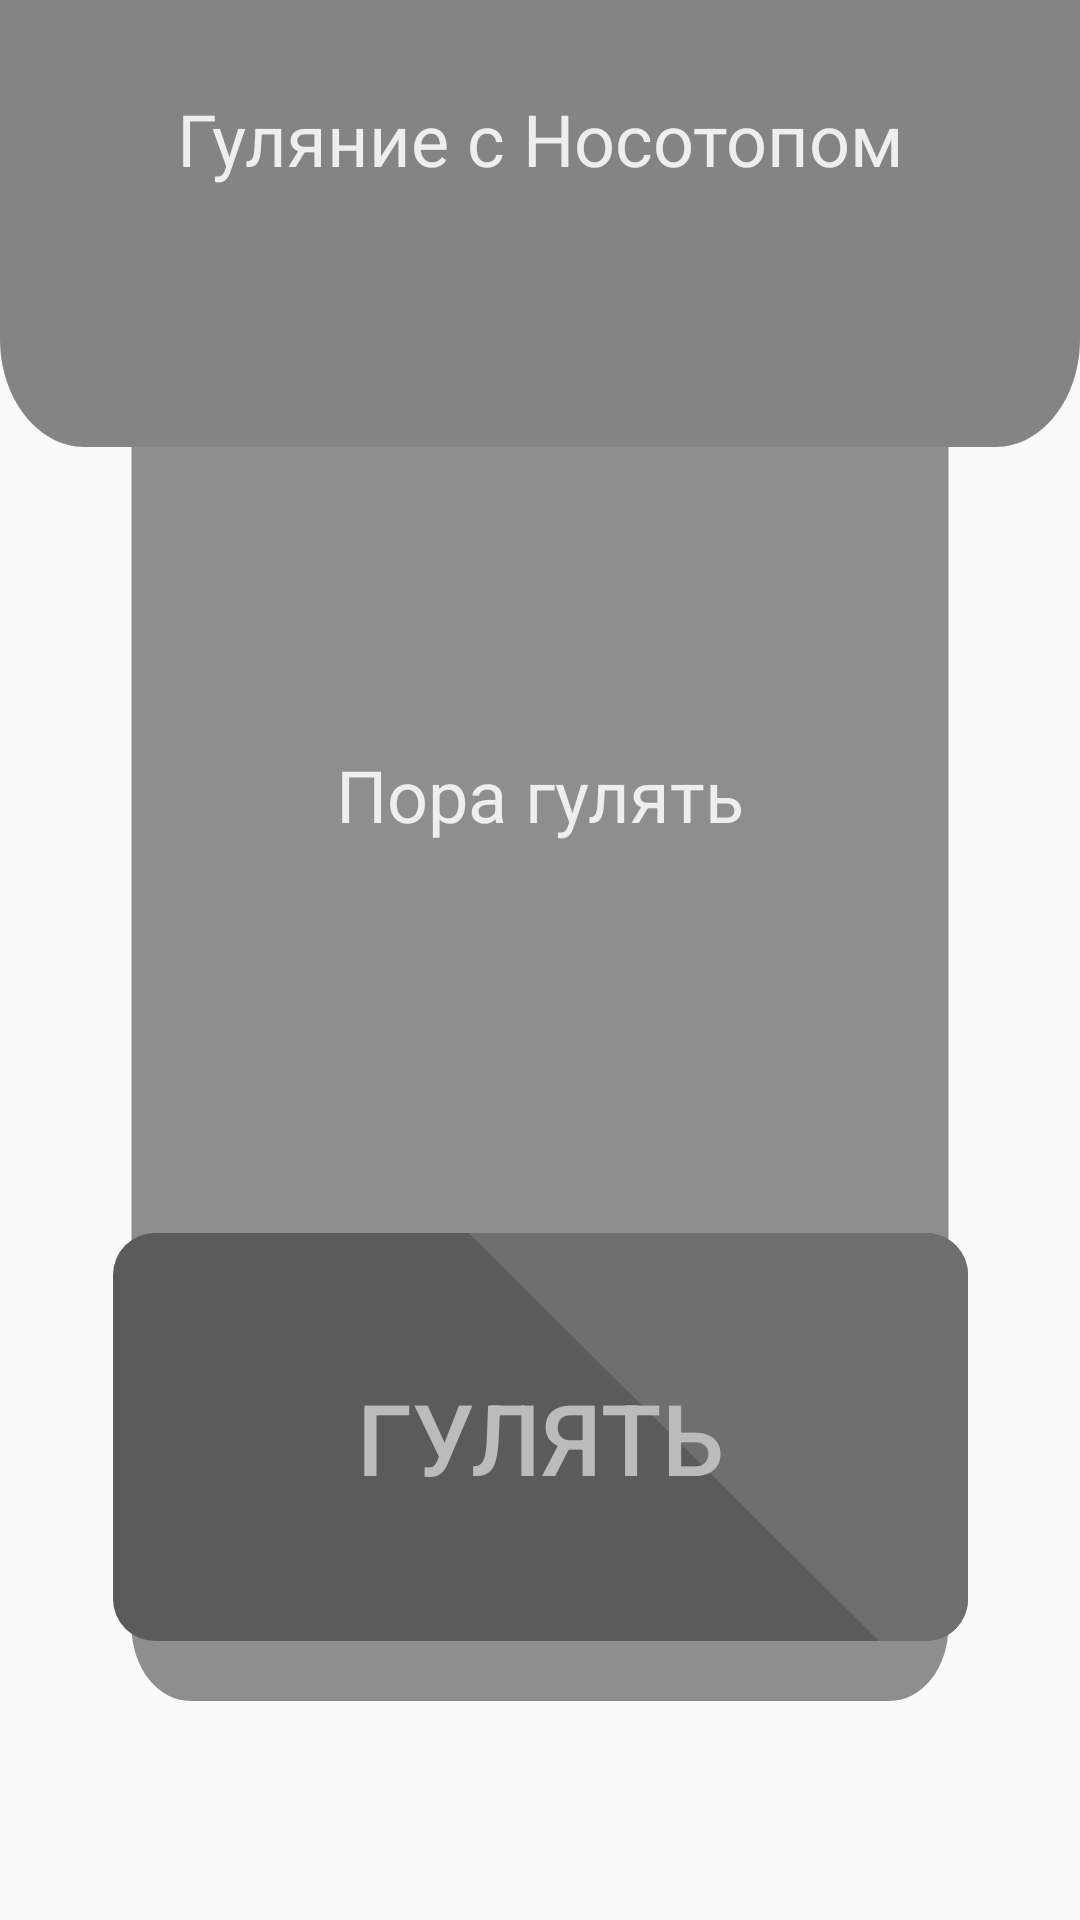

This screen was rendered from an Android layout file. Write that file and the resources it references.
<!-- AndroidManifest.xml: application theme AppTheme -->
<!-- res/layout/activity_walker_page.xml -->
<?xml version="1.0" encoding="utf-8"?>
<androidx.constraintlayout.widget.ConstraintLayout
        xmlns:android="http://schemas.android.com/apk/res/android"
        xmlns:tools="http://schemas.android.com/tools"
        xmlns:app="http://schemas.android.com/apk/res-auto"
        android:layout_width="match_parent"
        android:layout_height="match_parent"
        tools:context=".WalkerPageActivity">
    <androidx.appcompat.widget.AppCompatImageView
            android:layout_width="wrap_content"
            android:layout_height="wrap_content"
            android:scaleType="fitXY"
            app:layout_constraintStart_toStartOf="parent"
            app:layout_constraintEnd_toEndOf="parent"
            android:src="@drawable/backgr"
            app:layout_constraintTop_toTopOf="parent" android:id="@+id/appCompatImageView"/>
    <TextView android:layout_width="wrap_content" android:layout_height="wrap_content"
              app:layout_constraintStart_toStartOf="parent"
              app:layout_constraintEnd_toEndOf="parent"
              app:layout_constraintTop_toTopOf="parent"
              android:layout_marginTop="30dp"
              android:textSize="24dp"
              android:text="Гуляние с Носотопом"
              android:textColor="#EEEEEE"
    />
    <TextView android:layout_width="wrap_content" android:layout_height="wrap_content"
              app:layout_constraintStart_toStartOf="parent"
              app:layout_constraintEnd_toEndOf="parent"
              app:layout_constraintBottom_toTopOf="@+id/walk_btn"
              android:layout_marginBottom="130dp"
              android:textSize="24dp"
              android:text="Пора гулять"
              android:textColor="#EEEEEE"
    />
    <Button
            app:layout_constraintStart_toStartOf="parent"
            app:layout_constraintEnd_toEndOf="parent"
            android:text="Гулять"
            android:textSize="16pt"
            android:textColor="#BBBBBB"
            android:layout_width="wrap_content" android:layout_height="wrap_content"
            android:background="@drawable/walk_btn"
            android:layout_margin="20dp"
            android:id="@+id/walk_btn" android:layout_marginBottom="8dp"
            app:layout_constraintBottom_toBottomOf="@+id/appCompatImageView"/>

</androidx.constraintlayout.widget.ConstraintLayout>
<!-- resources referenced by this layout -->
<resources>
  <!-- drawable backgr (drawable) -->
  <vector xmlns:android="http://schemas.android.com/apk/res/android"
      android:width="460dp"
      android:height="567dp"
      android:viewportWidth="460"
      android:viewportHeight="567">
    <path
        android:pathData="M81,96L379,96A25,25 0,0 1,404 121L404,542A25,25 0,0 1,379 567L81,567A25,25 0,0 1,56 542L56,121A25,25 0,0 1,81 96z"
        android:fillColor="#8E8E8E"/>
    <path
        android:pathData="M0,0H460V113C460,132.882 443.882,149 424,149H36C16.118,149 0,132.882 0,113V0Z"
        android:fillColor="#848484"/>
  </vector>
  <!-- drawable walk_btn (drawable) -->
  <vector xmlns:android="http://schemas.android.com/apk/res/android"
      android:width="285dp"
      android:height="136dp"
      android:viewportWidth="285"
      android:viewportHeight="136">
    <path
        android:pathData="M14,0L271,0A14,14 0,0 1,285 14L285,122A14,14 0,0 1,271 136L14,136A14,14 0,0 1,0 122L0,14A14,14 0,0 1,14 0z"
        android:fillColor="#5B5B5B"/>
    <path
        android:pathData="M255.308,136H271C278.732,136 285,129.732 285,122V14C285,6.268 278.732,0 271,0H118.61L255.308,136Z"
        android:fillColor="#6F6F6F"
        android:fillType="evenOdd"/>
  </vector>
  <style name="AppTheme" parent="Theme.AppCompat.Light.NoActionBar">
          
          <item name="colorPrimary">@color/colorPrimary</item>
          <item name="colorPrimaryDark">@color/colorPrimaryDark</item>
          <item name="colorAccent">@color/colorAccent</item>
      </style>
  <color name="colorPrimary">#FFB86D</color>
  <color name="colorPrimaryDark">#BA6D51</color>
  <color name="colorAccent">#FF946D</color>
</resources>
